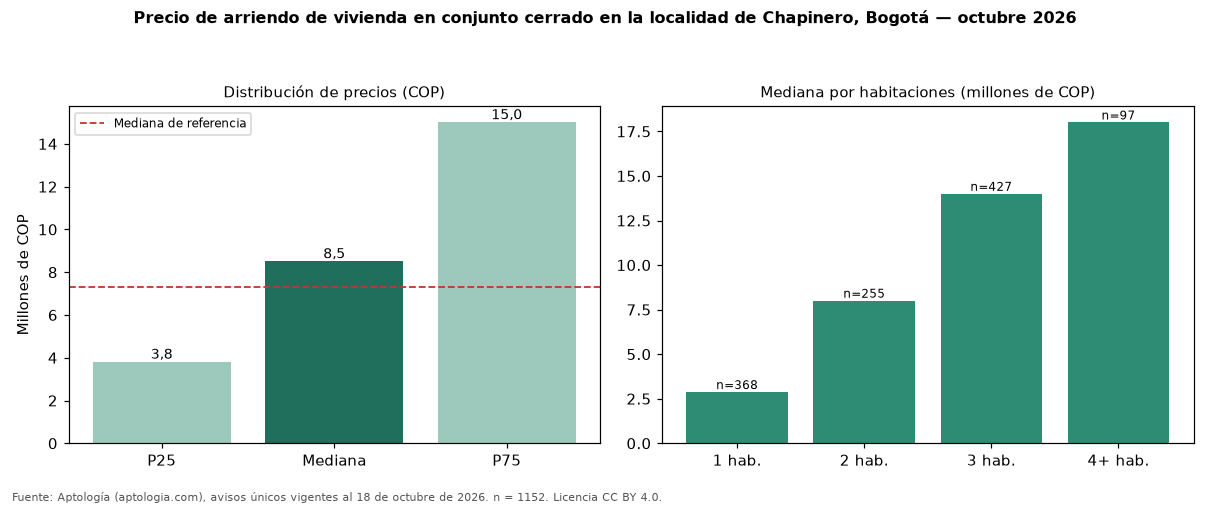

The data file committed next to this chart (first rows):
seccion, metrica, valor_cop, n
precio, p25, 3800000, 1152
precio, mediana, 8500000, 1152
precio, p75, 15000000, 1152
cop_por_m2, p25, 53780, 1152
cop_por_m2, mediana, 65909, 1152
cop_por_m2, p75, 81818, 1152
area, area_mediana_m2, 132.0, 1152
habitaciones, 1, 2875000, 368
habitaciones, 2, 8000000, 255
habitaciones, 3, 14000000, 427
habitaciones, 4+, 18000000, 97
administracion, mediana, 1500000, 765
estrato, moda, 6, 
parqueadero, porcentaje_con_parqueadero, 87.6, 1152
referencia, mediana_referencia, 7327000, 4034
referencia, mediana_cop_por_m2_referencia, 62813, 4034
comparacion, mediana_grupo_opuesto, 6500000, 2653
